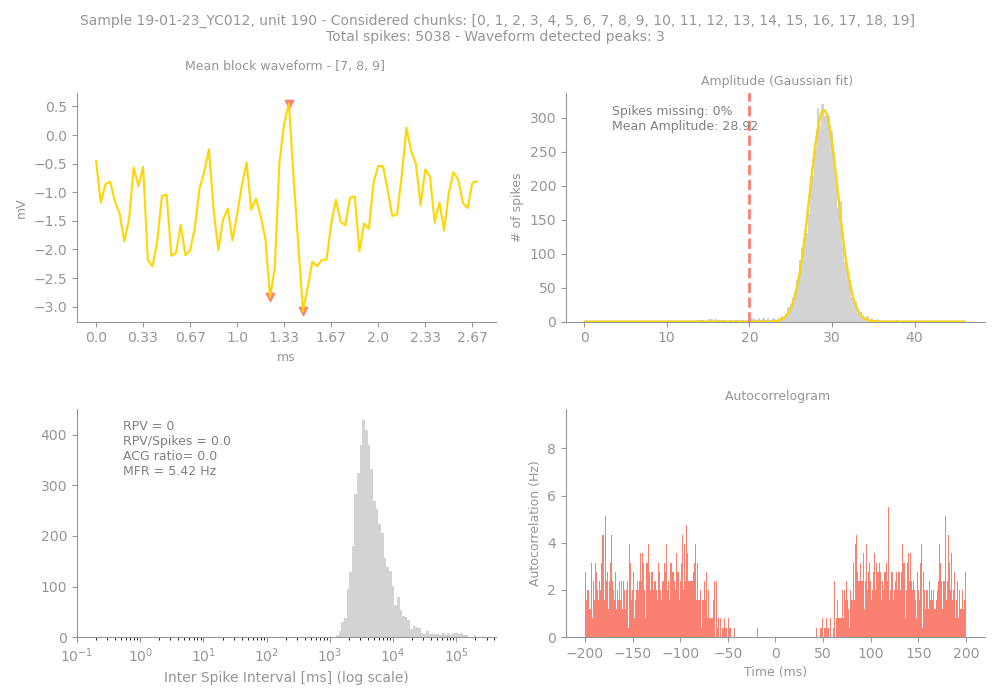

The table this chart was drawn from, first rows:
Sample, Unit, PeakChUnit, SpikesUnit, GoodChunks, GoodChunksList, WvfChunks, WvfChunksList, SpikesBlock, PercMissingSpikesBlock, MFRBlockHz, MeanAmpBlock, RPVBlock, FpBlockFancy, FpBlockSimple, ACGViolationRatio, WvfPeaksBlock, PeaksBlock_x, PeaksBlock_y, BigPkNegBlock
19-01-23_YC012, 190, 125, 5038, 20, [0, 1, 2, 3, 4, 5, 6, 7, 8, 9, 10, 11, 1…, 3, [7, 8, 9], 5038, 0, 5.42, 28.92, 0, 0, 0.0, 0.0, 3, [41, 37, 44], [0.5470769, -2.835501, -3.0824363], 1
